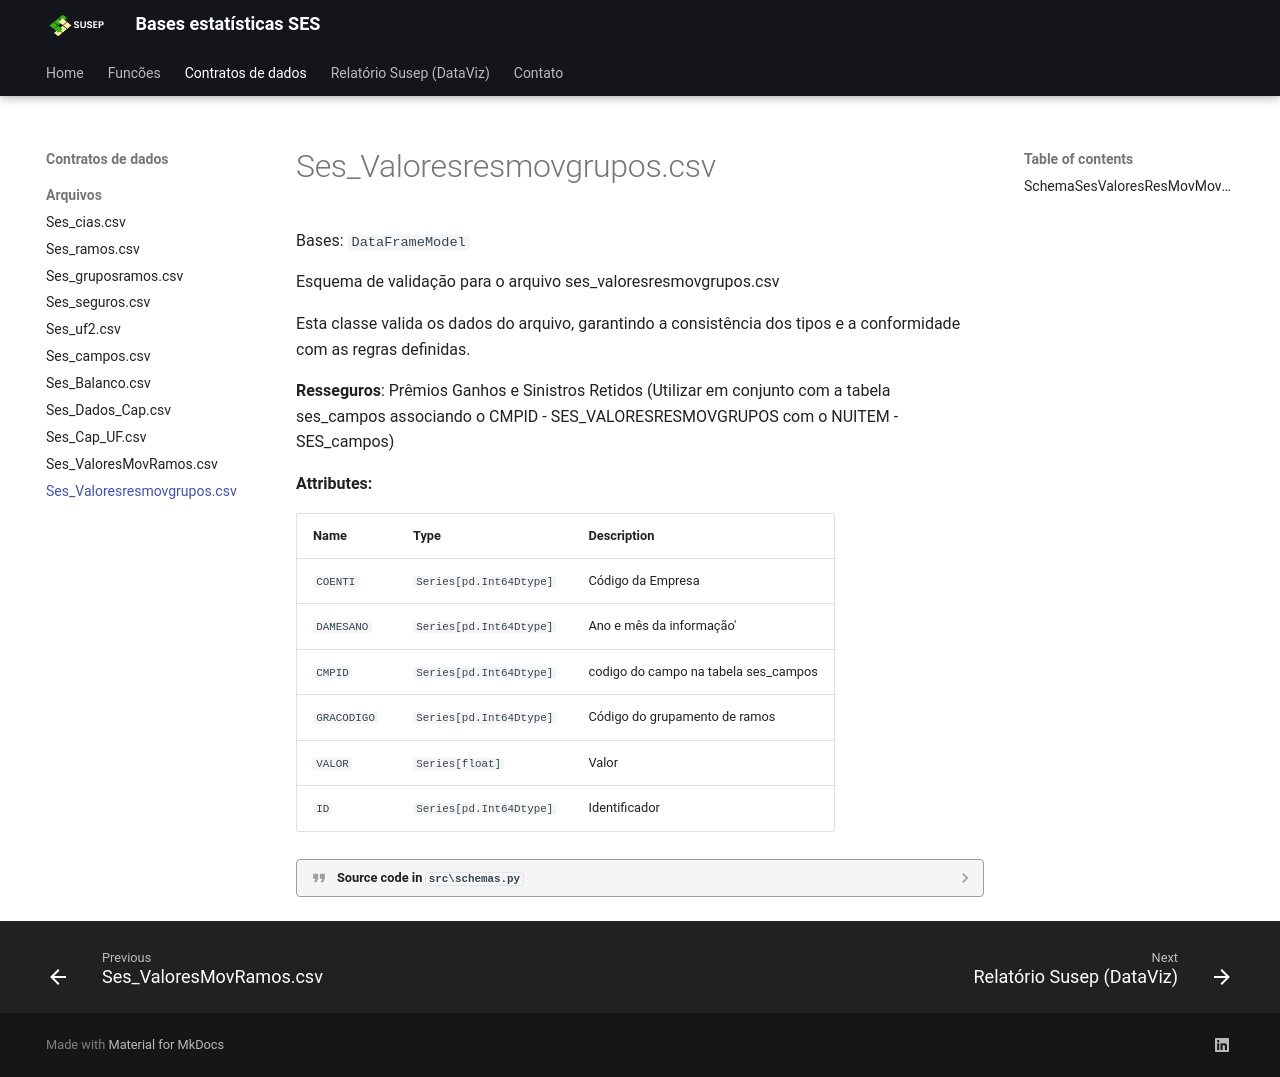

repository: ThiagoHolandaRamalho/WS_SUSEP_SES · page: schemas/schema_SesValoresResMovMovGrupos/index.html · generator: mkdocs

::: src.schemas.SchemaSesValoresResMovMovGrupos
